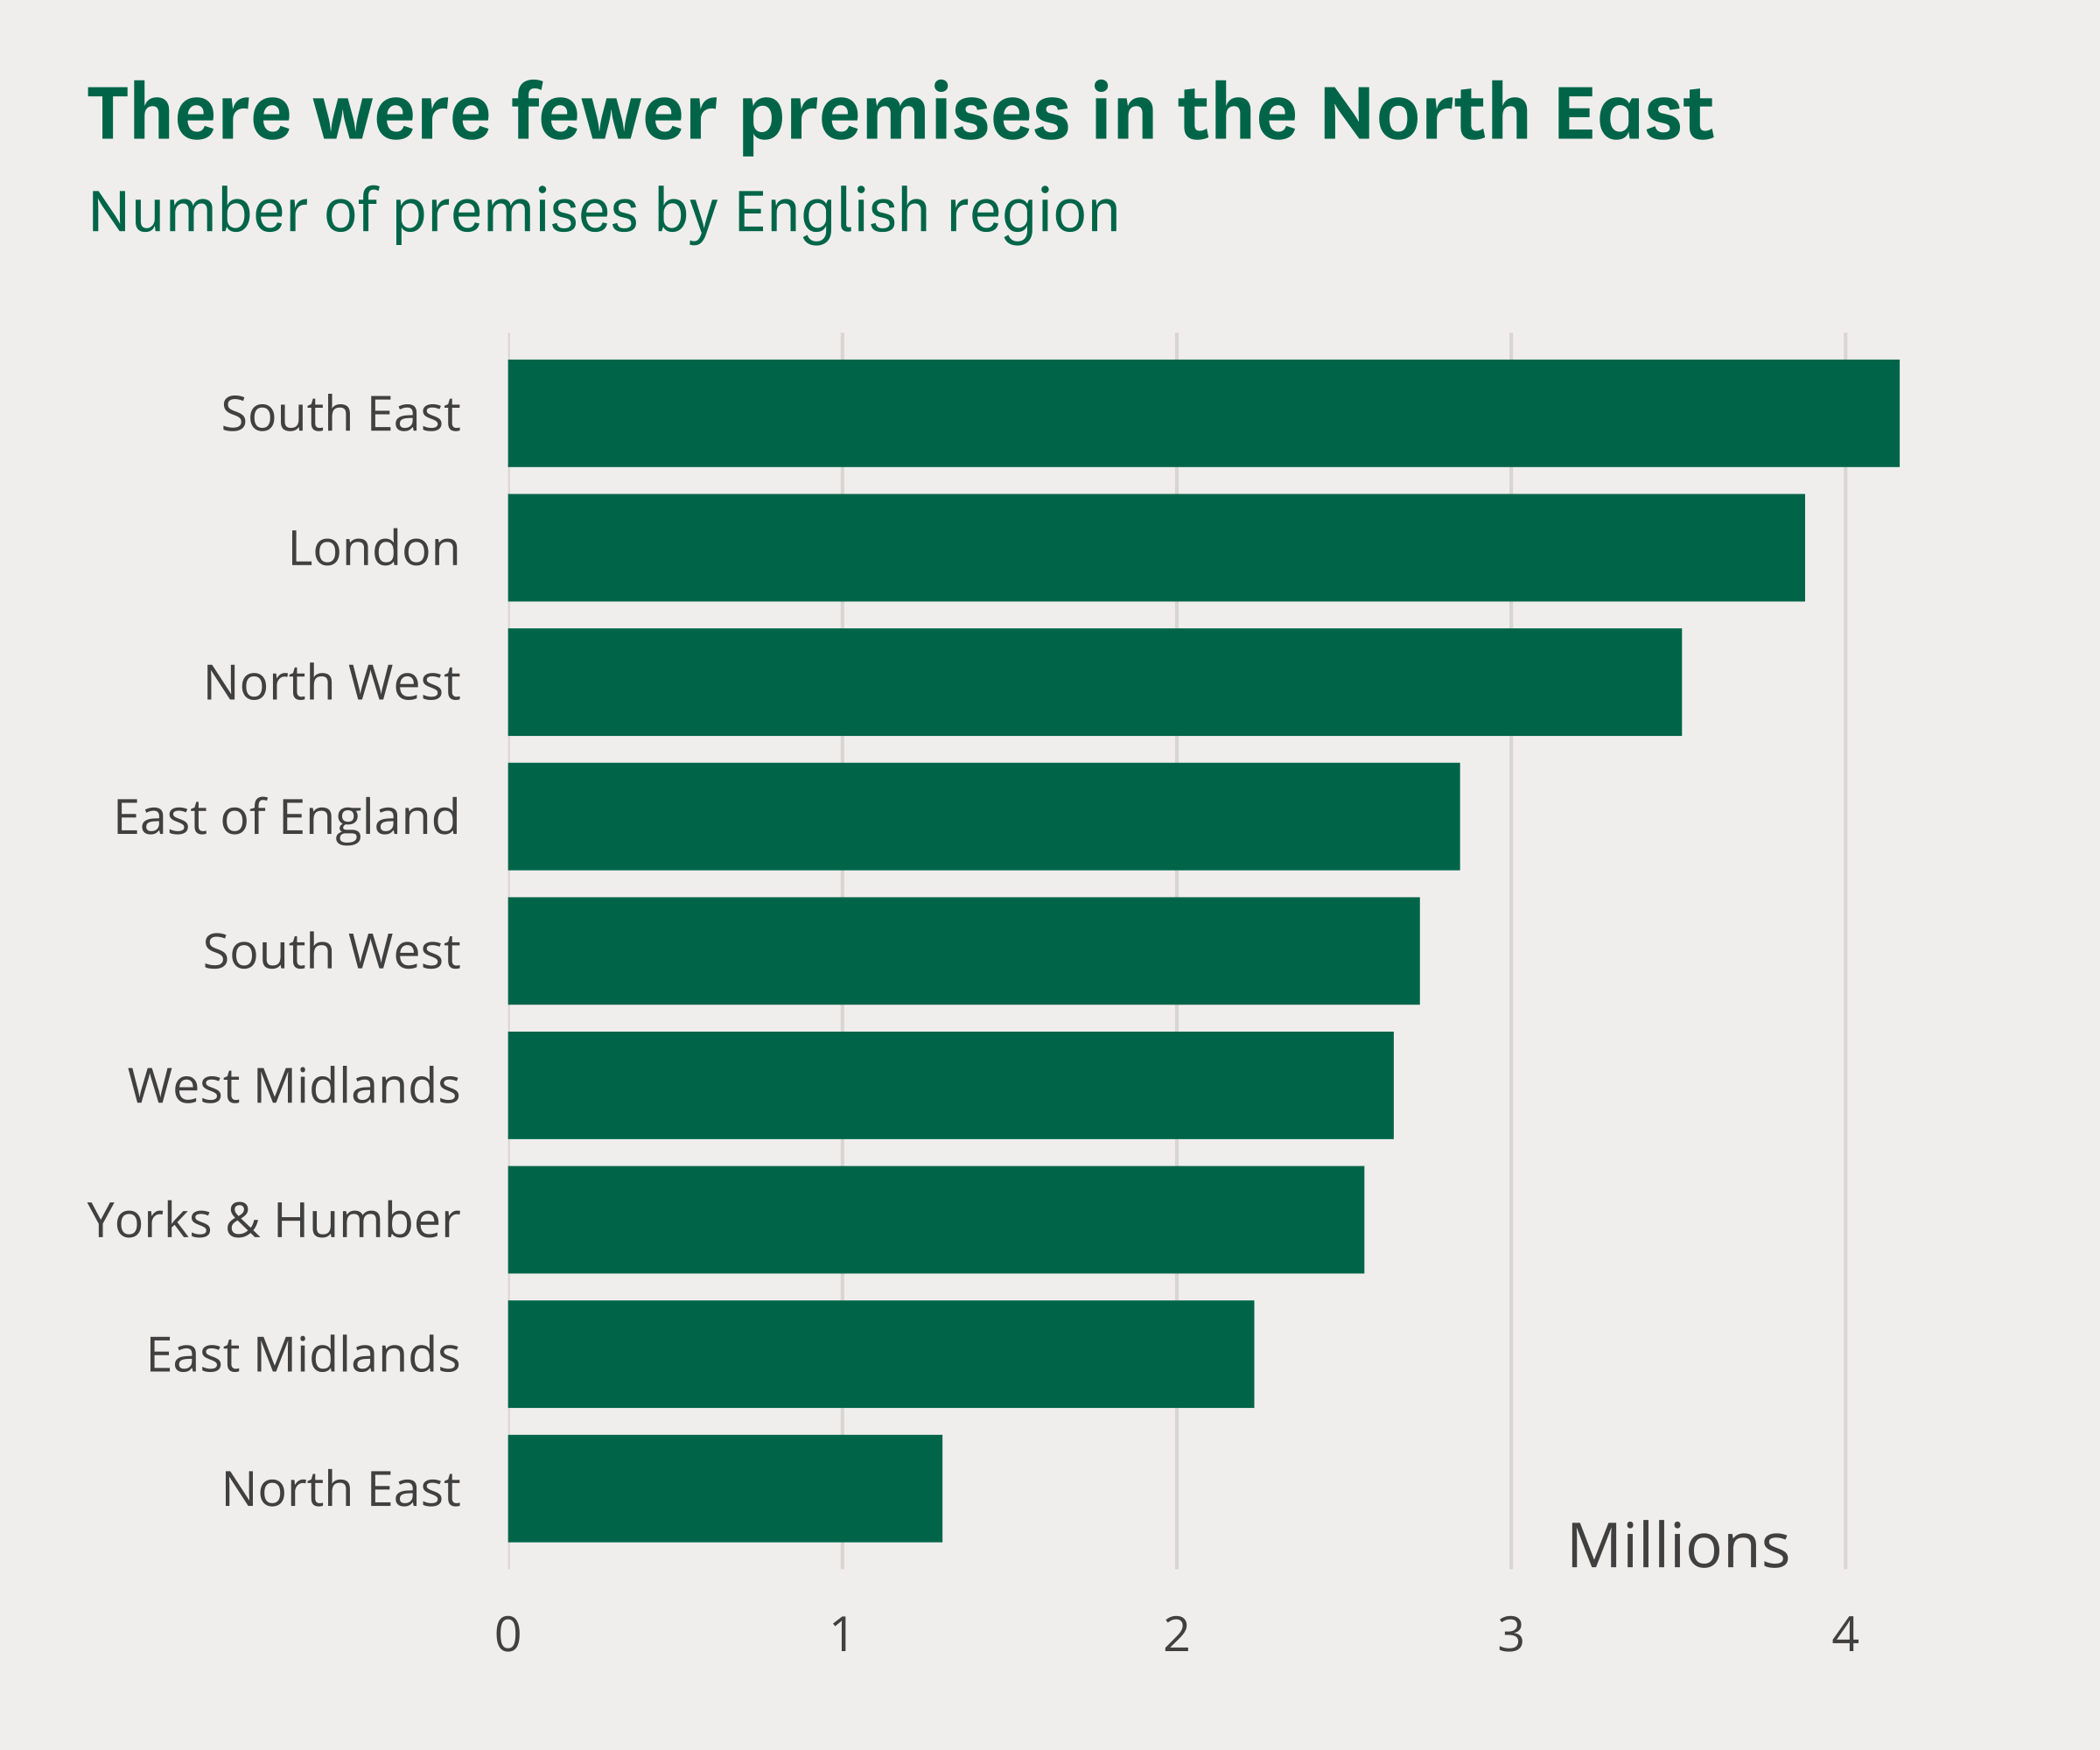

Values plotted in this chart, from the file beside it:
region, premises
North East, 1299148
East Midlands, 2231650
Yorks & Humber, 2560920
West Midlands, 2648687
South West, 2726898
East of England, 2847038
North West, 3510669
London, 3878894
South East, 4161813
